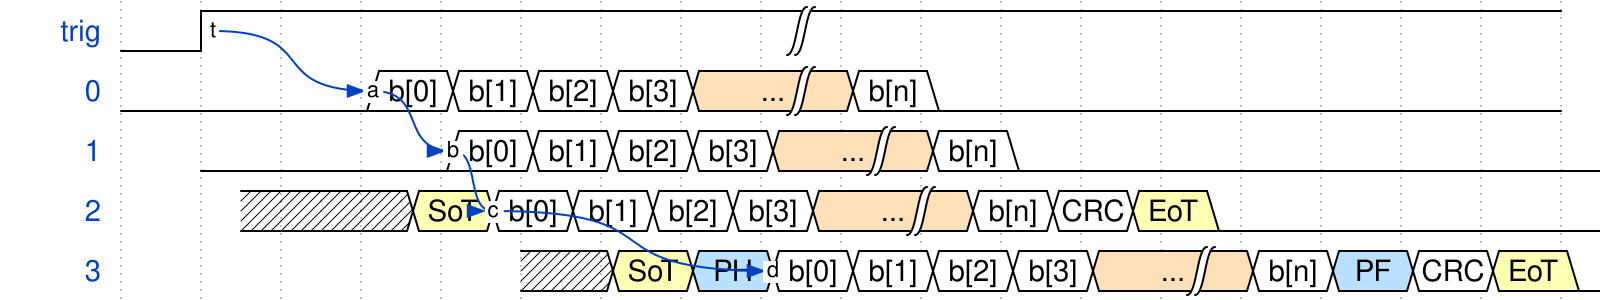

Reproduce this timing diagram as a WaveDrom spec.

{ "signal": [
  { "name": "trig", "wave": "lh......|.........", "node": ".t................"},
  { "name": "0",    "wave": "l..====4|=0.......", "node": "...a..............", "data": [             "b[0]", "b[1]", "b[2]", "b[3]", "...", "b[n]"],                     "phase":0},
  { "name": "1",    "wave": "l..====4|=0.......", "node": "...b..............", "data": [             "b[0]", "b[1]", "b[2]", "b[3]", "...", "b[n]"],                     "phase":-1},
  { "name": "2",    "wave": "x.3====4|==30.....", "node": "...c..............", "data": ["SoT",       "b[0]", "b[1]", "b[2]", "b[3]", "...", "b[n]",       "CRC", "EoT"], "phase":-1.5},
  { "name": "3",    "wave": "x35====4|=5=30....", "node": "...d..............", "data": ["SoT", "PH", "b[0]", "b[1]", "b[2]", "b[3]", "...", "b[n]", "PF", "CRC", "EoT"], "phase":-5}
  ],
  "edge": [
    "t~>a",
    "a~>b",
    "b~>c",
    "c~>d"
  ]
}
